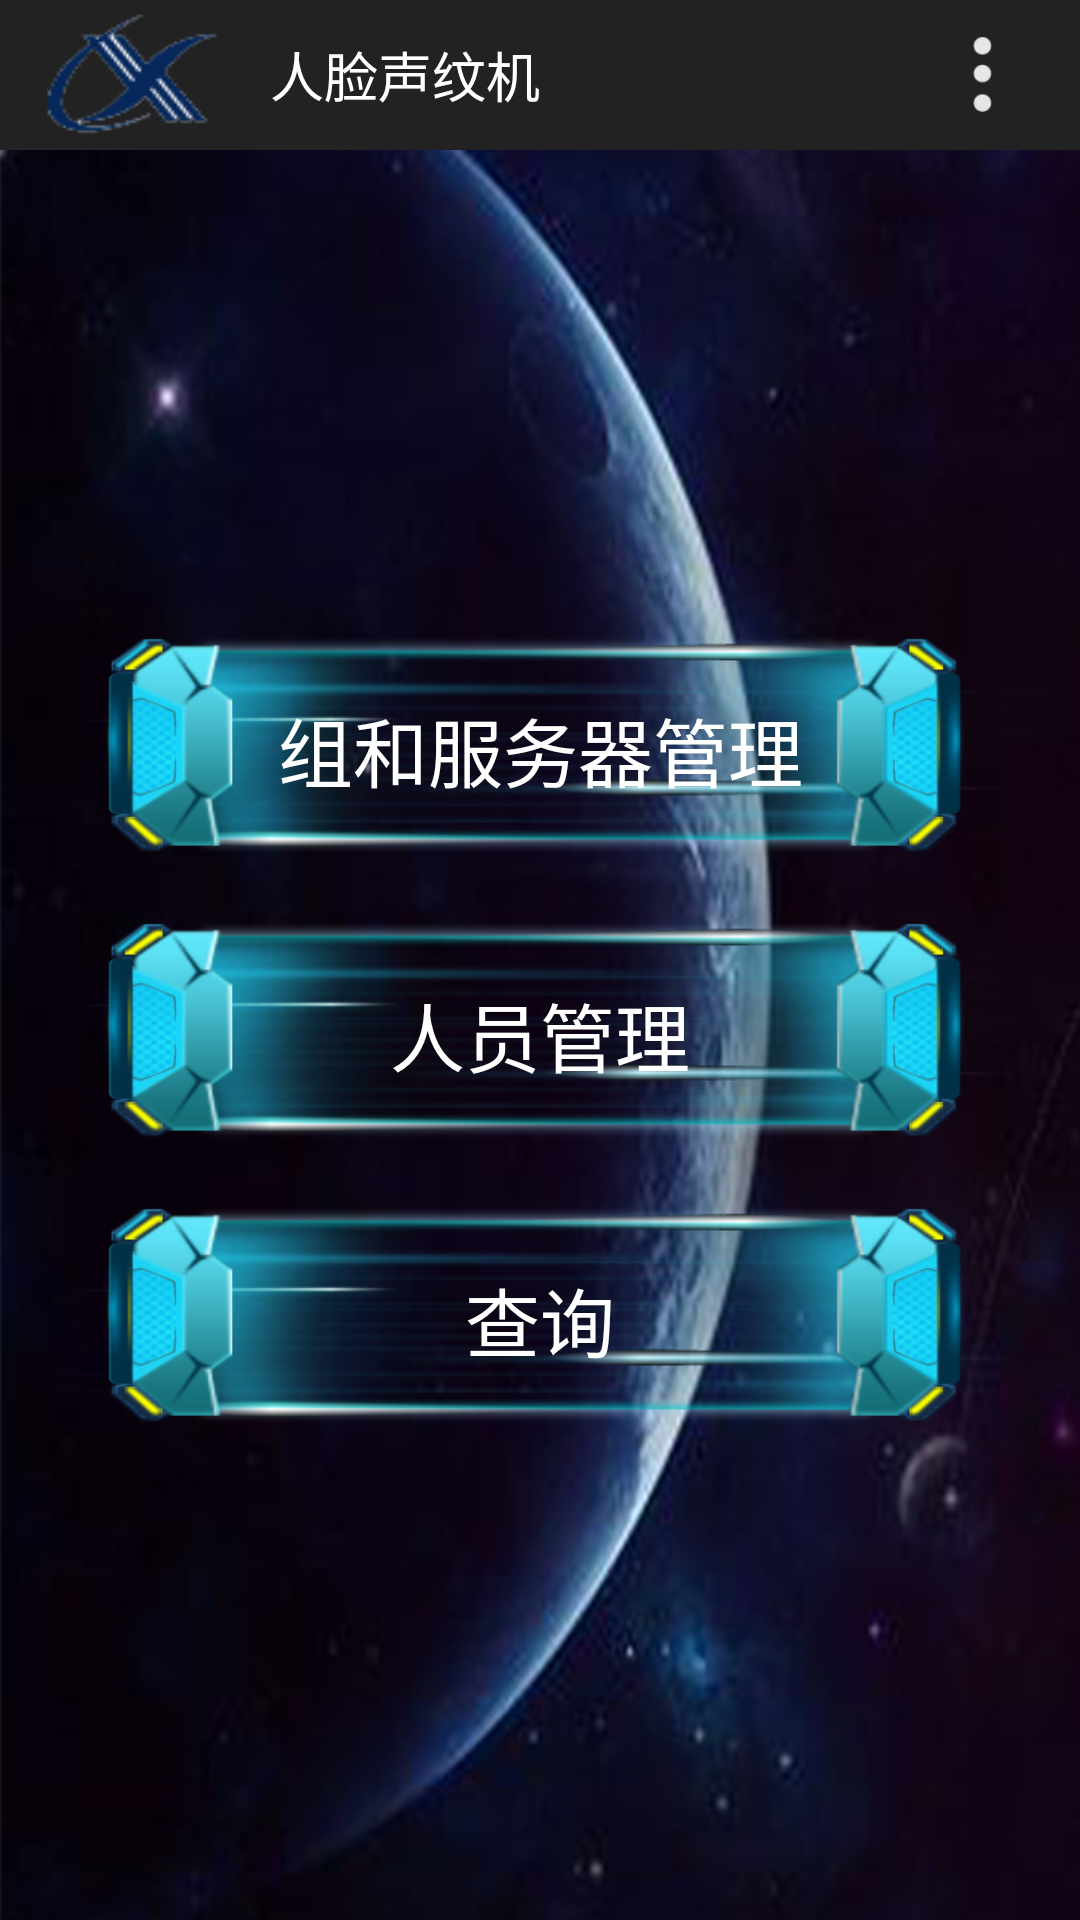

The Android layout XML behind this screen, and the referenced resources:
<!-- AndroidManifest.xml: application theme AppTheme.NoActionBar -->
<!-- res/layout/activity_admin.xml -->
<?xml version="1.0" encoding="utf-8"?>
<LinearLayout xmlns:android="http://schemas.android.com/apk/res/android"
              android:layout_width="match_parent"
              android:layout_height="match_parent"
              android:background="@drawable/bglight"
              android:orientation="vertical">

    <include layout="@layout/common_app_bar"/>

    <LinearLayout
        android:layout_width="match_parent"
        android:layout_height="match_parent"
        android:gravity="center"
        android:orientation="vertical">

        <Button
            android:id="@+id/btn_manage_group"
            android:layout_width="350dp"
            android:layout_height="80dp"
            android:layout_gravity="center_horizontal"
            android:background="@drawable/btn"
            android:text="@string/manage_group"
            android:textColor="@color/white"
            android:textSize="25sp"/>

        <Button
            android:id="@+id/btn_register"
            android:layout_width="350dp"
            android:layout_height="80dp"
            android:layout_gravity="center_horizontal"
            android:layout_marginTop="15dp"
            android:background="@drawable/btn"
            android:text="@string/register"
            android:textColor="@color/white"
            android:textSize="25sp"/>

        <Button
            android:id="@+id/btn_query"
            android:layout_width="350dp"
            android:layout_height="80dp"
            android:layout_gravity="center_horizontal"
            android:layout_marginTop="15dp"
            android:background="@drawable/btn"
            android:text="@string/query"
            android:textColor="@color/white"
            android:textSize="25sp"/>
    </LinearLayout>
</LinearLayout>
<!-- res/layout/common_app_bar.xml (included above) -->
<?xml version="1.0" encoding="utf-8"?>
<LinearLayout xmlns:android="http://schemas.android.com/apk/res/android"
              android:layout_width="match_parent"
              android:layout_height="50dp"
              android:orientation="vertical">

    <RelativeLayout
        android:layout_width="match_parent"
        android:layout_height="match_parent"
        android:background="@color/colorTitleGrey">

        <ImageView
            android:id="@+id/xunFeiLogo"
            android:layout_width="wrap_content"
            android:layout_height="wrap_content"
            android:background="@drawable/xunfei"/>

        <TextView
            android:id="@+id/title_tv_message"
            android:layout_width="wrap_content"
            android:layout_height="wrap_content"
            android:layout_centerVertical="true"
            android:layout_marginLeft="@dimen/margin_12"
            android:layout_toRightOf="@+id/xunFeiLogo"
            android:text="人脸声纹机"
            android:textColor="@color/white"
            android:textSize="18sp"/>

        <ImageView
            android:layout_width="40dp"
            android:layout_height="40dp"
            android:layout_centerInParent="true"
            android:background="@drawable/logo"/>

        <ImageView
            android:id="@+id/img_more"
            android:layout_width="25dp"
            android:layout_height="25dp"
            android:layout_alignParentRight="true"
            android:layout_centerVertical="true"
            android:layout_marginRight="20dp"
            android:background="@drawable/more"/>
        <TextView
            android:id="@+id/title_right"
            android:layout_width="wrap_content"
            android:layout_height="45dp"
            android:layout_alignParentRight="true"
            android:layout_centerVertical="true"
            android:layout_marginRight="@dimen/margin_12"
            android:gravity="center"
            android:paddingLeft="12dp"
            android:paddingRight="12dp"
            android:text="完成"
            android:textColor="@color/white"
            android:textSize="24sp"
            android:visibility="gone"/>

    </RelativeLayout>

</LinearLayout>
<!-- resources referenced by this layout -->
<resources>
  <color name="colorTitleGrey">#222222</color>
  <color name="white">#FFFFFF</color>
  <dimen name="margin_12">12dp</dimen>
  <!-- drawable bglight: jpg bitmap (drawable, 179404 bytes) -->
  <!-- drawable btn: png bitmap (drawable-hdpi, 41993 bytes) -->
  <!-- drawable logo: jpg bitmap (mipmap-xxhdpi, 58813 bytes) -->
  <!-- drawable more: png bitmap (drawable, 933 bytes) -->
  <!-- drawable xunfei: png bitmap (drawable, 5838 bytes) -->
  <string name="manage_group">组和服务器管理</string>
  <string name="query">查询</string>
  <string name="register">人员管理</string>
  <style name="AppTheme.NoActionBar" parent="Theme.AppCompat.Light.NoActionBar">
          <item name="windowActionBar">false</item>
          <item name="windowNoTitle">true</item>
          <item name="colorPrimary">@color/colorPrimary</item>
          <item name="colorPrimaryDark">@color/colorPrimaryDark</item>
          <item name="colorAccent">@color/colorAccent</item>
      </style>
  <color name="colorPrimary">#3F51B5</color>
  <color name="colorPrimaryDark">#303F9F</color>
  <color name="colorAccent">#FF4081</color>
</resources>
